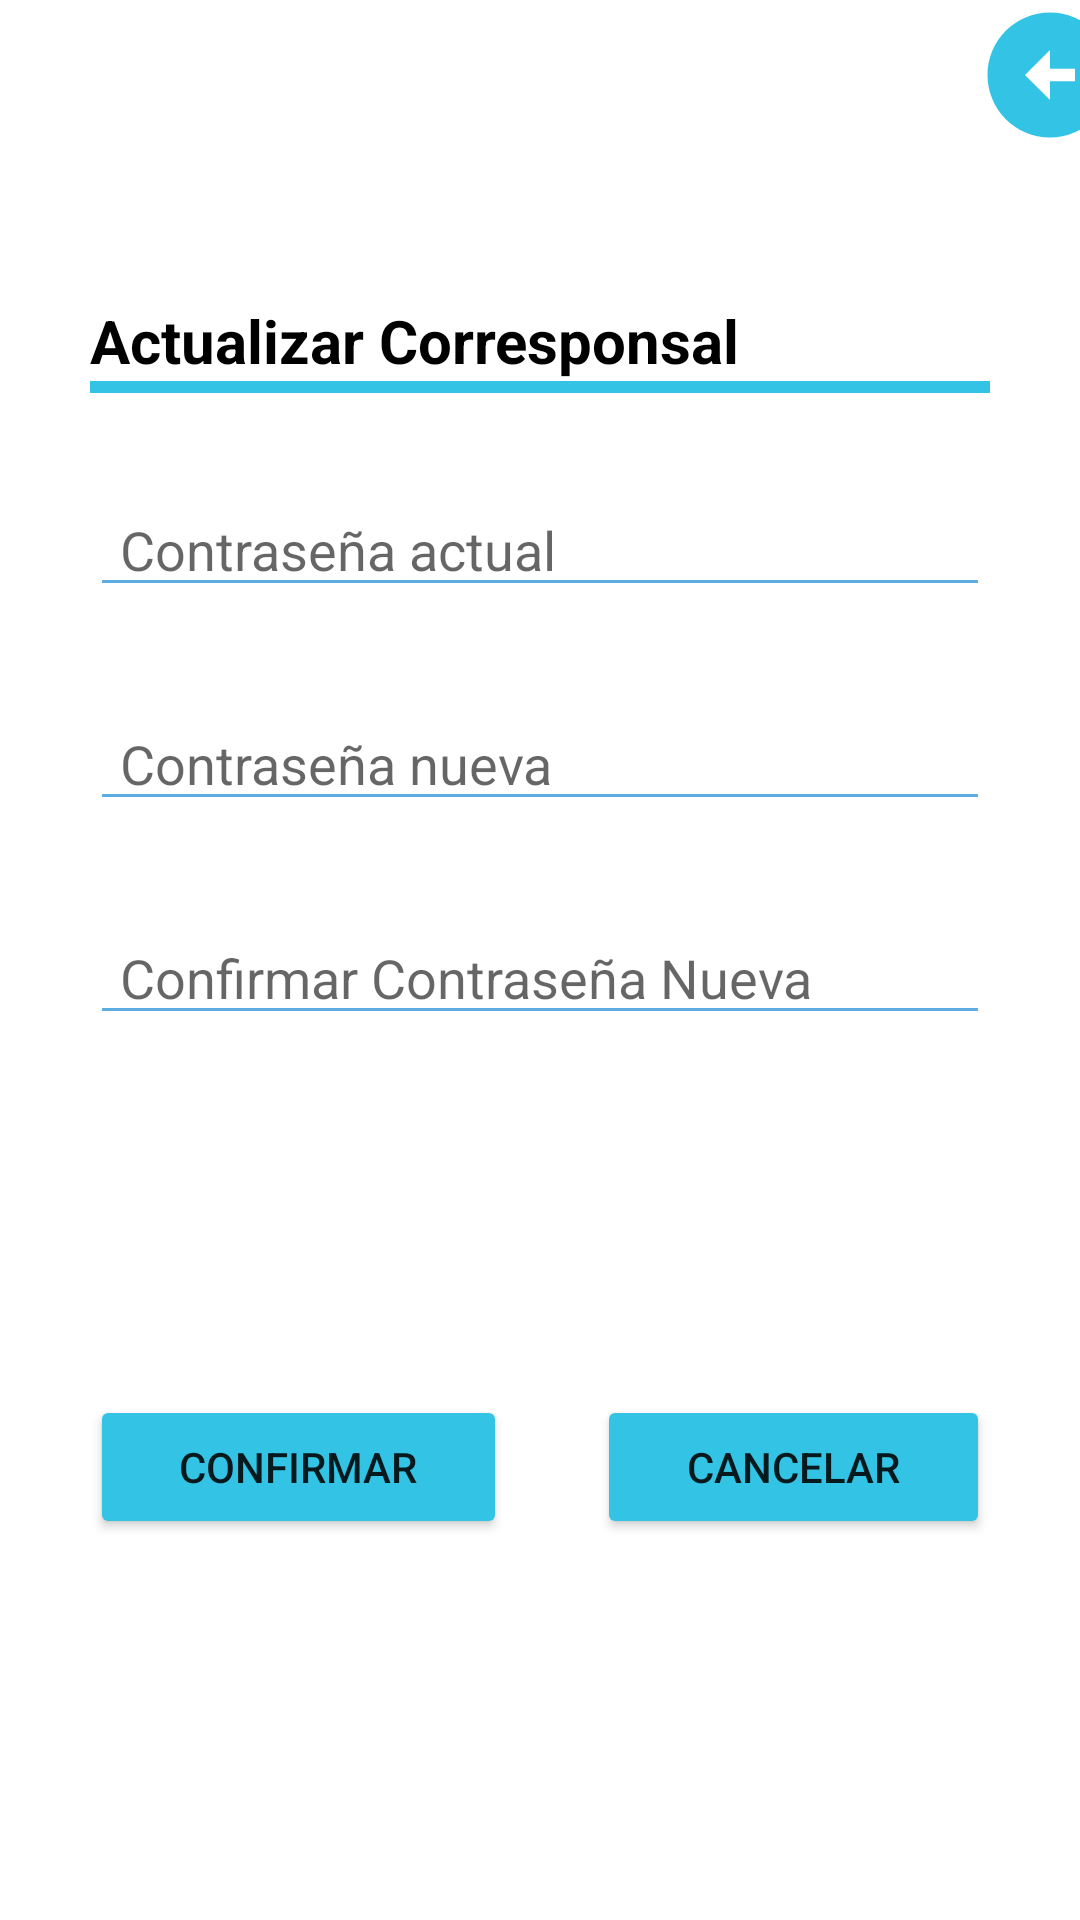

Write the Android layout XML for this screen, with the resource values it uses.
<!-- AndroidManifest.xml: application theme Theme.Corresponsal -->
<!-- res/layout/activity_corres_actualizar_contrasena.xml -->
<?xml version="1.0" encoding="utf-8"?>
<LinearLayout xmlns:android="http://schemas.android.com/apk/res/android"
    xmlns:app="http://schemas.android.com/apk/res-auto"
    xmlns:tools="http://schemas.android.com/tools"
    android:layout_width="match_parent"
    android:layout_height="match_parent"
    android:orientation="vertical"
    tools:context=".CorresActualizarContrasena">

    <LinearLayout
        android:layout_width="match_parent"
        android:layout_height="wrap_content"
        android:orientation="vertical">

        <ImageView
            android:id="@+id/regresar_actualizar_contraseña"
            android:layout_width="100dp"
            android:layout_height="50dp"
            android:layout_marginLeft="300dp"
            android:layout_weight="1"
            android:onClick="devolveracualizarcontrasena"
            android:src="@drawable/ic_baseline_arrow_circle_left_24"
            app:srcCompat="@drawable/ic_baseline_arrow_circle_left_24" />
    </LinearLayout>

    <LinearLayout
        android:layout_width="match_parent"
        android:layout_height="wrap_content"
        android:orientation="vertical">

        <TextView
            android:id="@+id/textView12"
            android:layout_width="match_parent"
            android:layout_height="wrap_content"
            android:layout_marginLeft="30dp"
            android:layout_marginTop="50dp"
            android:text="Actualizar Corresponsal"
            android:textAlignment="textStart"
            android:textColor="@color/black"
            android:textSize="20sp"
            android:textStyle="bold" />

        <LinearLayout
            android:layout_width="match_parent"
            android:layout_height="4dp"
            android:layout_marginLeft="30dp"
            android:layout_marginRight="30dp"
            android:background="#33C4E5"
            android:backgroundTint="#33C4E5"
            android:orientation="vertical">

        </LinearLayout>
    </LinearLayout>
    <LinearLayout
        android:layout_width="match_parent"
        android:layout_height="wrap_content"
        android:layout_marginTop="30dp"
        android:orientation="vertical">

        <EditText
            android:id="@+id/edit_contrasena_actual"
            android:layout_width="match_parent"
            android:layout_height="wrap_content"
            android:layout_marginLeft="30dp"
            android:layout_marginRight="30dp"
            android:backgroundTint="#5DADE2"
            android:ems="10"
            android:hint="Contraseña actual"
            android:inputType="number"
            android:paddingLeft="10dp" />

        <EditText
            android:id="@+id/edit_contrasena_nueva"
            android:layout_width="match_parent"
            android:layout_height="wrap_content"
            android:layout_marginLeft="30dp"
            android:layout_marginTop="30dp"
            android:layout_marginRight="30dp"
            android:backgroundTint="#5DADE2"
            android:ems="10"
            android:hint="Contraseña nueva"
            android:inputType="number"
            android:paddingLeft="10dp" />

        <EditText
            android:id="@+id/edit_confirmar_contrasena"
            android:layout_width="match_parent"
            android:layout_height="wrap_content"
            android:layout_marginLeft="30dp"
            android:layout_marginTop="30dp"
            android:layout_marginRight="30dp"
            android:backgroundTint="#5DADE2"
            android:ems="10"
            android:hint="Confirmar Contraseña Nueva"
            android:inputType="number"
            android:paddingLeft="10dp" />
    </LinearLayout>
    <LinearLayout
        android:layout_width="match_parent"
        android:layout_height="match_parent"
        android:orientation="horizontal">

        <Button
            android:id="@+id/btn_confirmar_contrasena"
            android:layout_width="wrap_content"
            android:layout_height="wrap_content"
            android:layout_marginLeft="30dp"
            android:layout_marginTop="120dp"
            android:layout_marginRight="15dp"
            android:layout_weight="1"
            android:backgroundTint="#33C4E5"
            android:text="Confirmar" />

        <Button
            android:id="@+id/btn_cancelar_contrasena"
            android:layout_width="wrap_content"
            android:layout_height="wrap_content"
            android:layout_marginLeft="15dp"
            android:layout_marginTop="120dp"
            android:layout_marginRight="30dp"
            android:layout_weight="1"
            android:backgroundTint="#33C4E5"
            android:text="Cancelar" />
    </LinearLayout>
</LinearLayout>
<!-- resources referenced by this layout -->
<resources>
  <!-- drawable ic_baseline_arrow_circle_left_24 (drawable) -->
  <vector android:height="24dp" android:tint="#33C4E5"
      android:viewportHeight="24" android:viewportWidth="24"
      android:width="24dp" xmlns:android="http://schemas.android.com/apk/res/android">
      <path android:fillColor="@android:color/white" android:pathData="M2,12c0,5.52 4.48,10 10,10s10,-4.48 10,-10c0,-5.52 -4.48,-10 -10,-10C6.48,2 2,6.48 2,12zM12,11l4,0v2l-4,0l0,3l-4,-4l4,-4L12,11z"/>
  </vector>
  <style name="Theme.Corresponsal" parent="Theme.MaterialComponents.DayNight.NoActionBar">
          
          <item name="colorPrimary">@color/purple_500</item>
          <item name="colorPrimaryVariant">@color/purple_700</item>
          <item name="colorOnPrimary">@color/white</item>
          
          <item name="colorSecondary">@color/teal_200</item>
          <item name="colorSecondaryVariant">@color/teal_700</item>
          <item name="colorOnSecondary">@color/black</item>
          
          <item name="android:statusBarColor" tools:targetApi="l">#33C4E5</item>
          
      </style>
  <!-- not gathered from this repository: default colours our renderer supplied (Android Studio template values) -->
  <color name="purple_500">#FF6200EE</color>
  <color name="purple_700">#FF3700B3</color>
  <color name="teal_200">#FF03DAC5</color>
  <color name="teal_700">#FF018786</color>
  <color name="black">#FF000000</color>
  <color name="white">#FFFFFFFF</color>
</resources>
